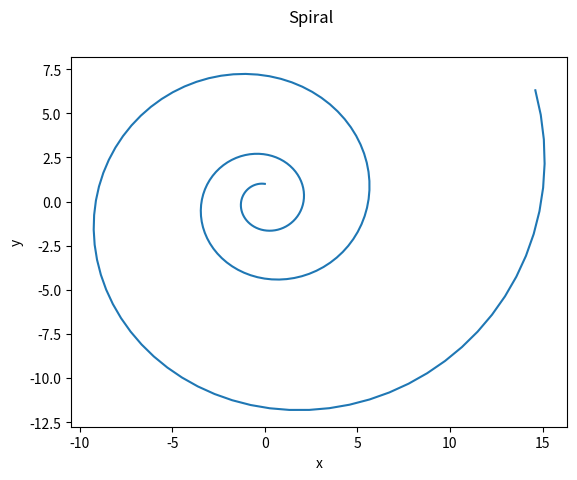

Generate this figure with matplotlib:
# By submitting this assignment, I agree to the following:
#   "Aggies do not lie, cheat, or steal, or tolerate those who do."
#   "I have not given or received any unauthorized aid on this assignment."
#
# [redacted]
# [redacted]
# Assignment:   12.16.1: LAB: Pretty plot
# Date:         14 November 2022

import numpy as np
import matplotlib.pyplot as plt

v = np.array([0, 1])
M = np.array([[1.01, 0.09],
             [-0.09, 1.01]])
data = np.array([[0, 1]])

for i in range(200): # creates 200 additional data points
    v = np.matmul(v, M)
    data = np.concatenate((data, [v]), axis = 0)
 
fig, ax = plt.subplots()
ax.plot(data[0:200, 0], data[0:200, 1])
ax.set_ylabel("y")
ax.set_xlabel("x")
fig.suptitle("Spiral")
plt.show()
